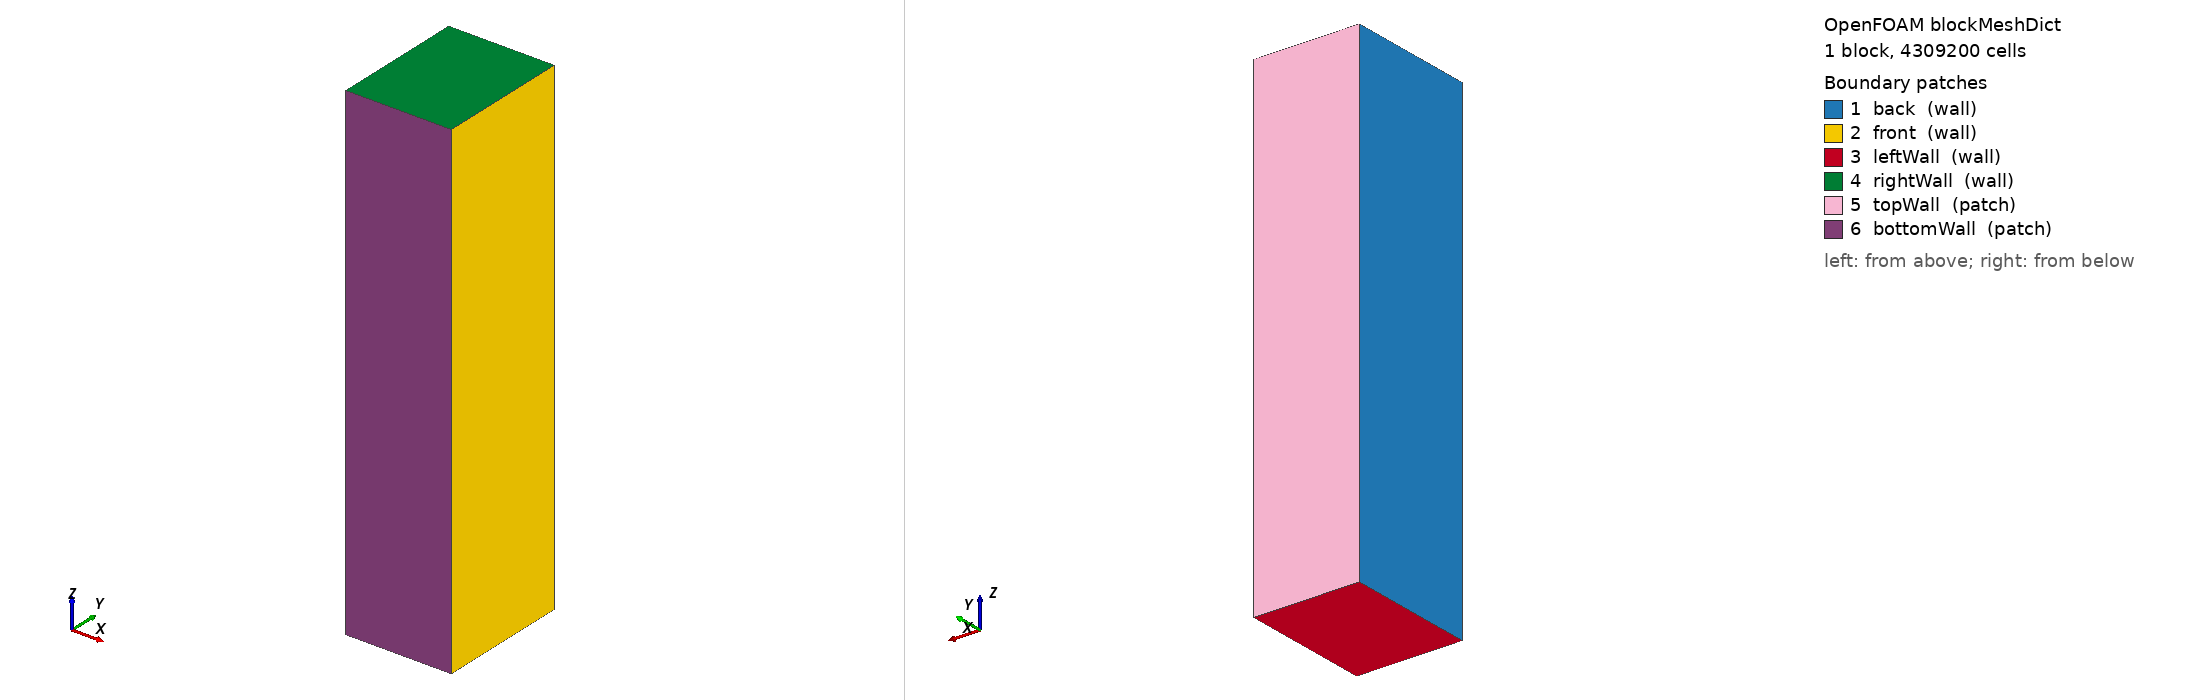

OpenFOAM case: the mesh blockMesh builds from blockMeshDict, 1 block(s), 4309200 cells. Boundary patches (legend numbers): 1 back (wall), 2 front (wall), 3 leftWall (wall), 4 rightWall (wall), 5 topWall (patch), 6 bottomWall (patch). Left view from above one corner, right view from below the opposite corner. Boundary conditions: 0 field file(s) under 0/; 0 of 6 drawn patches have an entry in a shipped field file.

=== system/blockMeshDict ===
/*--------------------------------*- C++ -*----------------------------------*\
| =========                 |                                                 |
| \\      /  F ield         | foam-extend: Open Source CFD                    |
|  \\    /   O peration     | Version:     4.0                                |
|   \\  /    A nd           | Web:         http://www.foam-extend.org         |
|    \\/     M anipulation  |                                                 |
\*---------------------------------------------------------------------------*/
FoamFile
{
    version     2.0;
    format      ascii;
    class       dictionary;
    object      blockMeshDict;
}
// * * * * * * * * * * * * * * * * * * * * * * * * * * * * * * * * * * * * * //

convertToMeters 1.0;

vertices
(
	(0 0 0)
	(300e-6 0 0)
	(300e-6 380e-6 0)
	(0 380e-6 0)
	(0 0 1400e-6)
	(300e-6 0 1400e-6)
	(300e-6 380e-6 1400e-6)
	(0 380e-6 1400e-6)
);

blocks
(
    hex (0 1 2 3 4 5 6 7) (90 114 420) simpleGrading (1 1 1)
);

edges
(
);

boundary
(
    back
    {
        type wall;
        faces
        (
            (0 4 7 3)
        );
    }
    front
    {
        type wall;
        faces
        (
            (1 2 6 5)
        );
    }
    leftWall
    {
        type wall;
        faces
        (
            (0 3 2 1)
        );
    }
    rightWall
    {
        type wall;
        faces
        (
            (4 5 6 7)
        );
    }
    topWall
    {   
        type patch;
        faces
        (
            (3 7 6 2)
        );
    }
    bottomWall
    {   
        type patch;
        faces
        (
            (1 5 4 0)
        );
    }
);

mergePatchPairs
(
);


// ************************************************************************* //


=== system/controlDict ===
/*--------------------------------*- C++ -*----------------------------------*\
| =========                 |                                                 |
| \\      /  F ield         | OpenFOAM: The Open Source CFD Toolbox           |
|  \\    /   O peration     | Version:  3.0.1                                 |
|   \\  /    A nd           | Web:      www.OpenFOAM.org                      |
|    \\/     M anipulation  |                                                 |
\*---------------------------------------------------------------------------*/
FoamFile
{
    version     2.0;
    format      ascii;
    class       dictionary;
    location    "system";
    object      controlDict;
}
// * * * * * * * * * * * * * * * * * * * * * * * * * * * * * * * * * * * * * //

application     laserbeamFoam;

startFrom       latestTime;

startTime       0;

stopAt          endTime;

endTime         0.002;

deltaT          1e-12;

writeControl    adjustableRunTime;

writeInterval   0.001;

purgeWrite      2;

writeFormat     ascii;

writePrecision  10;

writeCompression off;

timeFormat      general;

timePrecision   10;

runTimeModifiable yes;

adjustTimeStep  yes;

maxCo           0.5;
maxAlphaCo      0.5;

maxDeltaT       1e-8;//1e-9;

functions
{
    maxDeltaTByPhase
    {
        type            timeActivatedFileUpdate;
        libs            ("libutilityFunctionObjects.so");
        writeControl    timeStep;
        writeInterval   1;
        fileToUpdate    "<system>/controlDict";
        timeVsFile
        (
            (-1 "<system>/controlDict.laserOn")
            (0.001040001 "<system>/controlDict.cooling")
        );
    }
    meltPoolHistory
    {
        type            meltPoolHistory;
        libs            ("liblaserbeamFoamFunctionObjects.so");
        executeControl  timeStep;
        executeInterval 1;
        writeControl    writeTime;
    }
    metalSurface
    {
        type            surfaces;
        libs            (sampling);
        writeControl    timeStep;
        writeInterval   1000;
        surfaceFormat   vtk;
        formatOptions
        {
            vtk
            {
                format  binary;
            }
        }
        interpolationScheme cellPoint;
        fields          (alpha.metal T epsilon1 U);
        surfaces
        {
            metal
            {
                type        isoSurface;
                isoField    alpha.metal;
                isoValue    0.5;
                interpolate true;
            }
            sides
            {
                type        patch;
                patches     (back front leftWall rightWall bottomWall);
                interpolate true;
            }
        }
    }
}

// ************************************************************************* //
